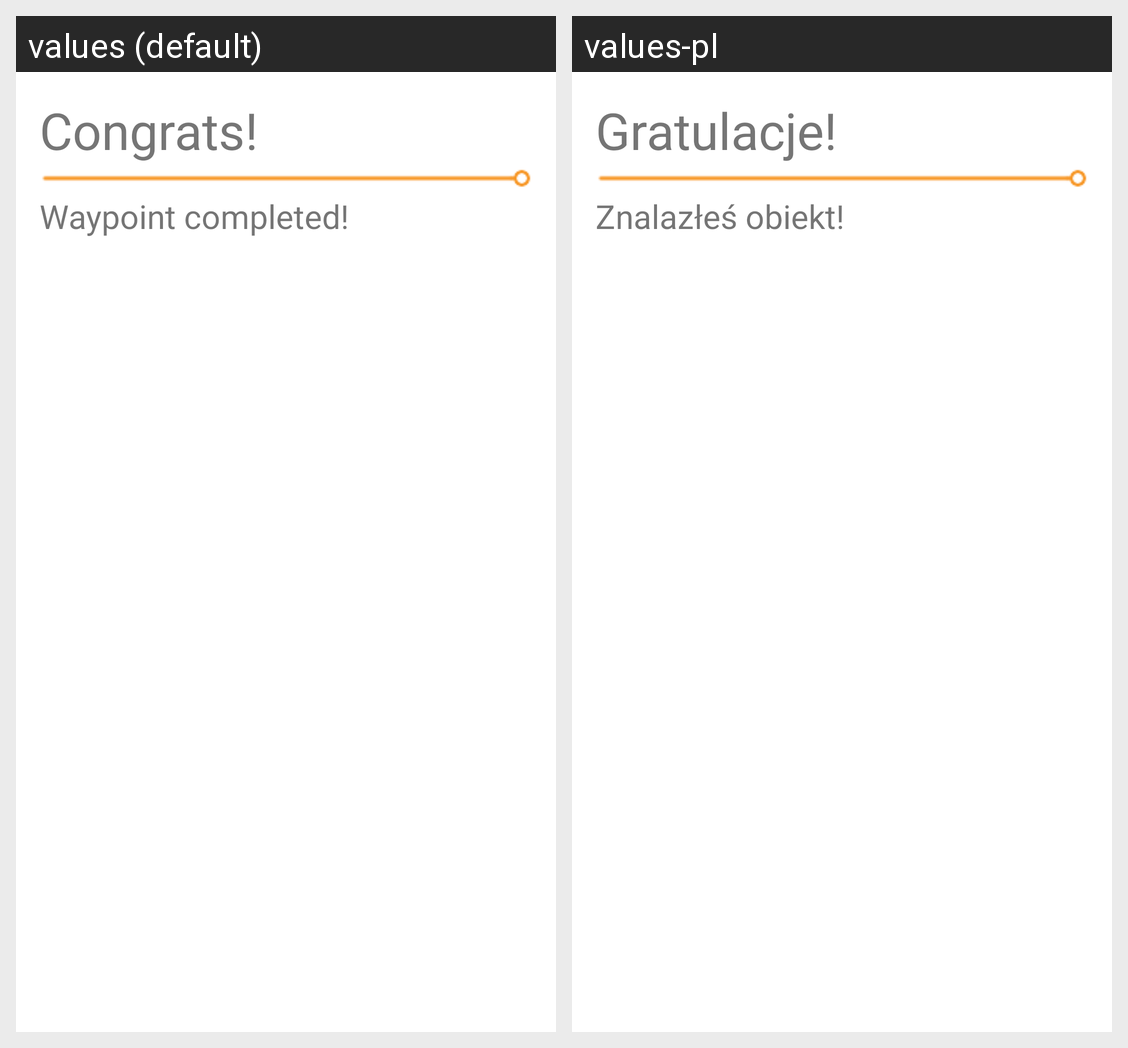

The same Android screen rendered under two of its app's locales, left to right. List the strings drawn on it with the default value and each locale's translation.
Android screen res/layout/activity_waypoint_found.xml rendered under 2 locales, left to right: values (default), values-pl. Device: Nexus 5 (rendered at 1080×1920; each locale shown at half size, 540×960, under a caption strip naming it); theme Theme.AppCompat.Light.Dialog.Alert.
Strings drawn on this screen, with the default value and each locale's value (text and hints the layout hard-codes, and strings that could not be matched under every locale, appear in the picture but are not listed):

waypoint_completed_title
  values: Congrats!
  values-pl: Gratulacje!

waypoint_completed_message
  values: Waypoint completed!
  values-pl: Znalazłeś obiekt!
